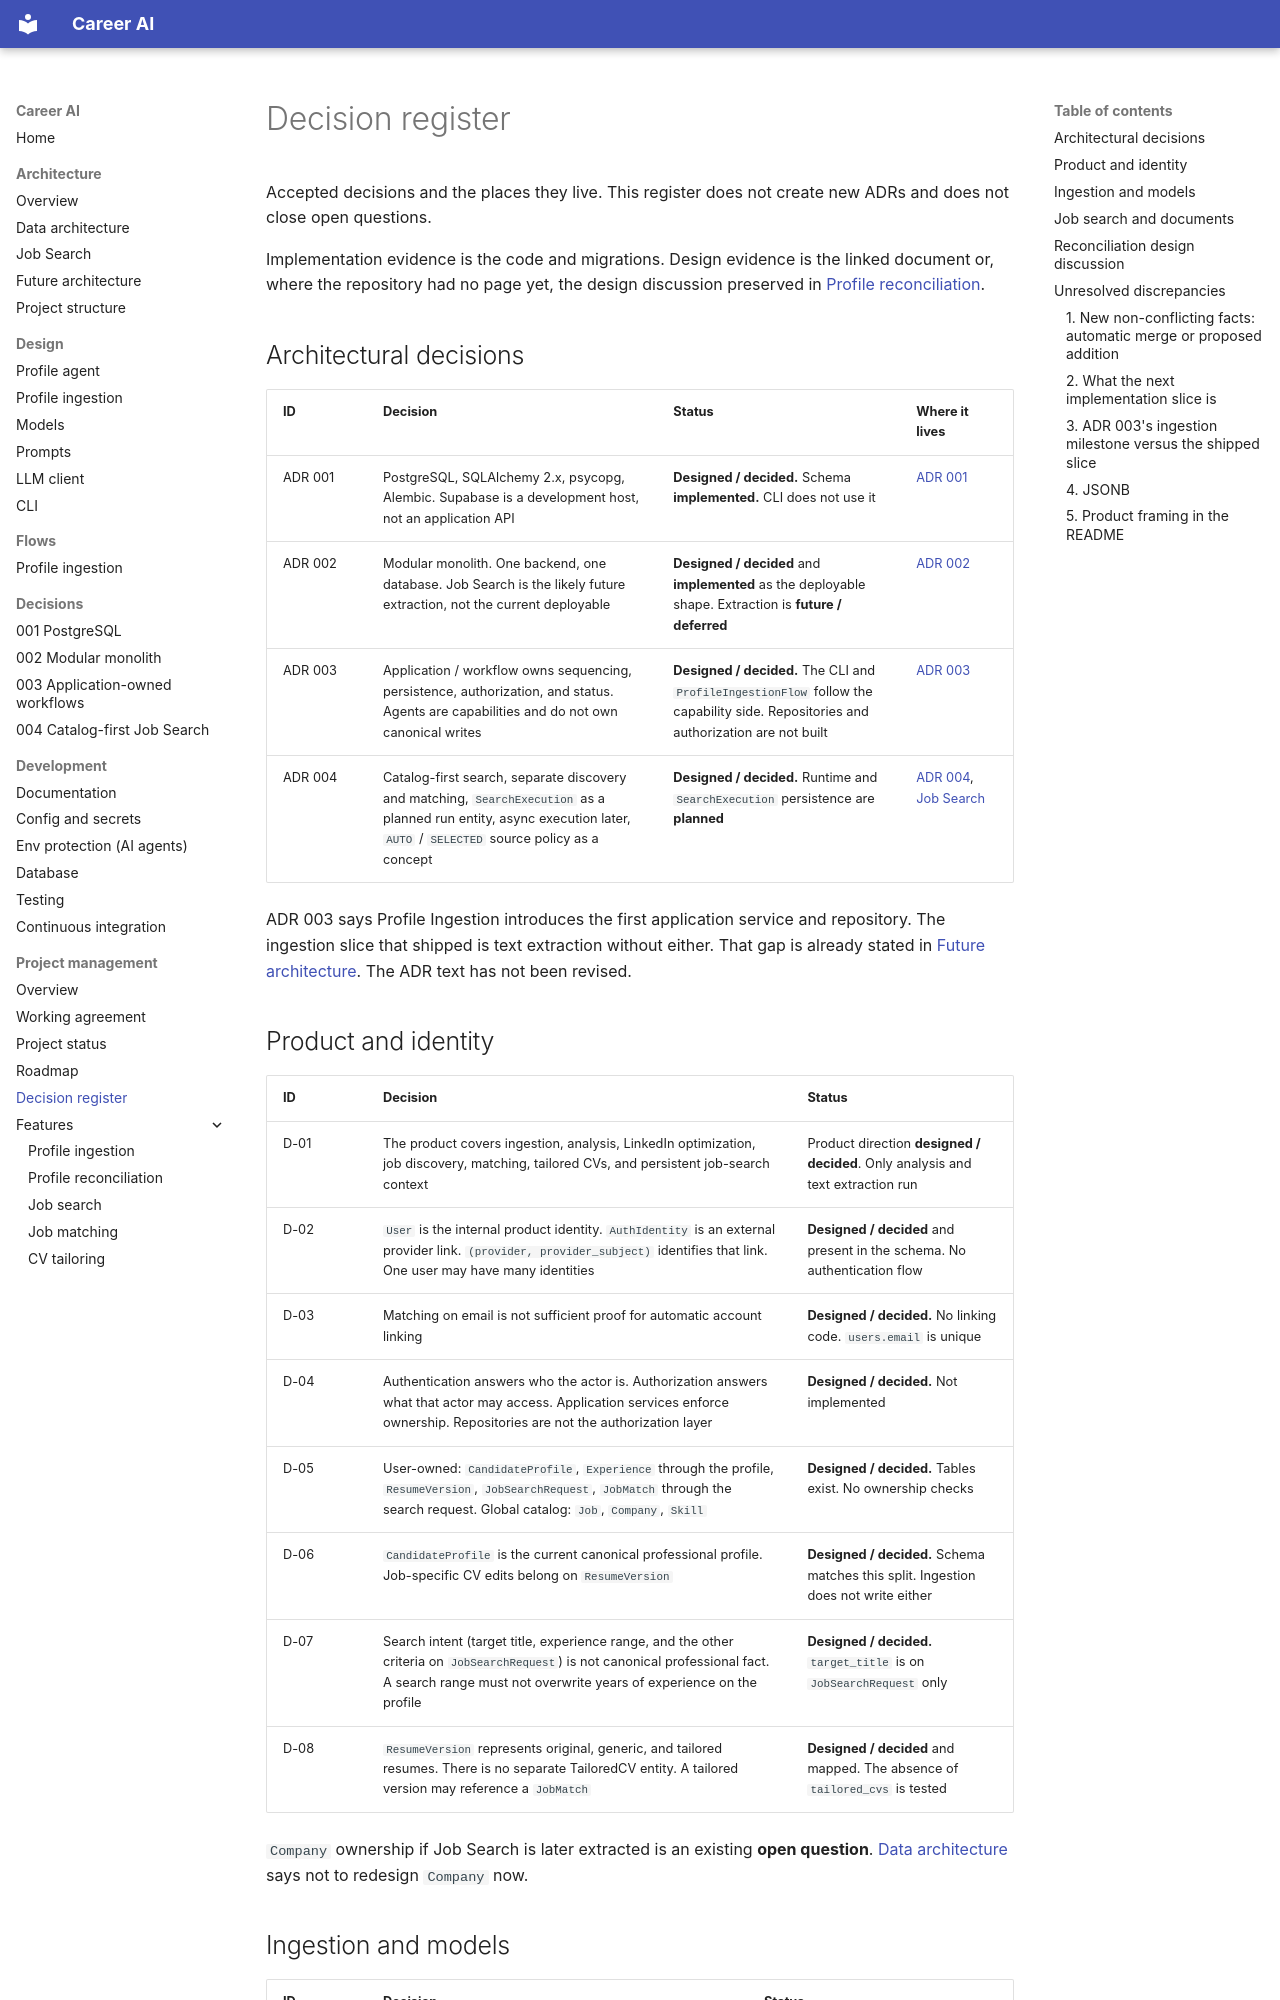

repository: shira-ozana/career-ai · page: project-management/decision-register/index.html · generator: mkdocs

# Decision register

Accepted decisions and the places they live. This register does not create new ADRs and does not close open questions.

Implementation evidence is the code and migrations. Design evidence is the linked document or, where the repository had no page yet, the design discussion preserved in [Profile reconciliation](features/profile-reconciliation.md).

## Architectural decisions

| ID | Decision | Status | Where it lives |
|----|----------|--------|----------------|
| ADR 001 | PostgreSQL, SQLAlchemy 2.x, psycopg, Alembic. Supabase is a development host, not an application API | **Designed / decided.** Schema **implemented.** CLI does not use it | [ADR 001](../adr/001-postgresql.md) |
| ADR 002 | Modular monolith. One backend, one database. Job Search is the likely future extraction, not the current deployable | **Designed / decided** and **implemented** as the deployable shape. Extraction is **future / deferred** | [ADR 002](../adr/002-modular-monolith.md) |
| ADR 003 | Application / workflow owns sequencing, persistence, authorization, and status. Agents are capabilities and do not own canonical writes | **Designed / decided.** The CLI and `ProfileIngestionFlow` follow the capability side. Repositories and authorization are not built | [ADR 003](../adr/003-application-owns-workflows.md) |
| ADR 004 | Catalog-first search, separate discovery and matching, `SearchExecution` as a planned run entity, async execution later, `AUTO` / `SELECTED` source policy as a concept | **Designed / decided.** Runtime and `SearchExecution` persistence are **planned** | [ADR 004](../adr/004-catalog-first-job-search.md), [Job Search](../architecture/job-search.md) |

ADR 003 says Profile Ingestion introduces the first application service and repository. The ingestion slice that shipped is text extraction without either. That gap is already stated in [Future architecture](../architecture/future-architecture.md#agents-are-capabilities). The ADR text has not been revised.

## Product and identity

| ID | Decision | Status |
|----|----------|--------|
| D-01 | The product covers ingestion, analysis, LinkedIn optimization, job discovery, matching, tailored CVs, and persistent job-search context | Product direction **designed / decided**. Only analysis and text extraction run |
| D-02 | `User` is the internal product identity. `AuthIdentity` is an external provider link. `(provider, provider_subject)` identifies that link. One user may have many identities | **Designed / decided** and present in the schema. No authentication flow |
| D-03 | Matching on email is not sufficient proof for automatic account linking | **Designed / decided.** No linking code. `users.email` is unique |
| D-04 | Authentication answers who the actor is. Authorization answers what that actor may access. Application services enforce ownership. Repositories are not the authorization layer | **Designed / decided.** Not implemented |
| D-05 | User-owned: `CandidateProfile`, `Experience` through the profile, `ResumeVersion`, `JobSearchRequest`, `JobMatch` through the search request. Global catalog: `Job`, `Company`, `Skill` | **Designed / decided.** Tables exist. No ownership checks |
| D-06 | `CandidateProfile` is the current canonical professional profile. Job-specific CV edits belong on `ResumeVersion` | **Designed / decided.** Schema matches this split. Ingestion does not write either |
| D-07 | Search intent (target title, experience range, and the other criteria on `JobSearchRequest`) is not canonical professional fact. A search range must not overwrite years of experience on the profile | **Designed / decided.** `target_title` is on `JobSearchRequest` only |
| D-08 | `ResumeVersion` represents original, generic, and tailored resumes. There is no separate TailoredCV entity. A tailored version may reference a `JobMatch` | **Designed / decided** and mapped. The absence of `tailored_cvs` is tested |

`Company` ownership if Job Search is later extracted is an existing **open question**. [Data architecture](../architecture/data.md) says not to redesign `Company` now.
